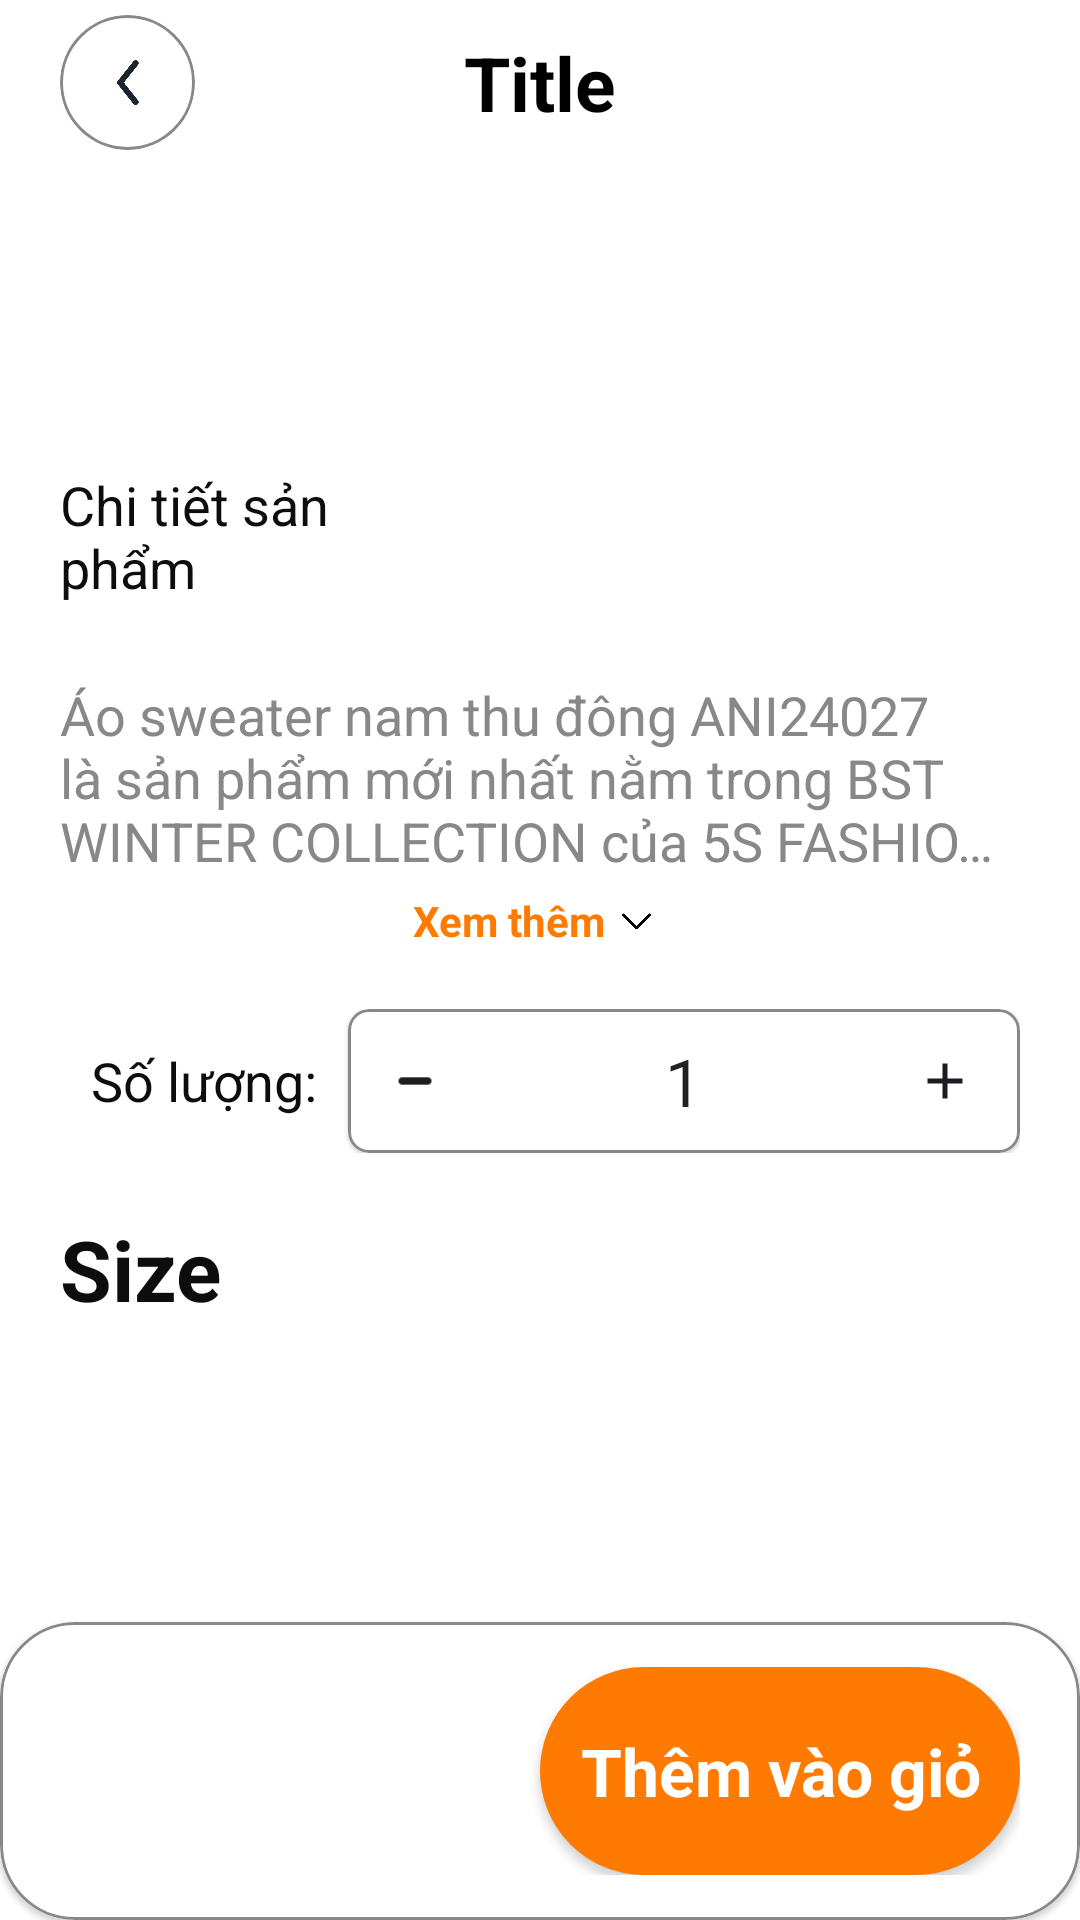

The Android layout XML behind this screen, and the referenced resources:
<!-- AndroidManifest.xml: application theme Theme.FashionStoreApp -->
<!-- res/layout/fragment_detail.xml -->
<?xml version="1.0" encoding="utf-8"?>
<androidx.constraintlayout.widget.ConstraintLayout xmlns:android="http://schemas.android.com/apk/res/android"
    xmlns:app="http://schemas.android.com/apk/res-auto"
    xmlns:tools="http://schemas.android.com/tools"
    android:layout_width="match_parent"
    android:layout_height="match_parent"
    tools:context=".screen.product.DetailFragment">

    <include
        android:id="@+id/layoutHeader"
        layout="@layout/header_layout" />


    <androidx.core.widget.NestedScrollView
        android:layout_width="match_parent"
        android:layout_height="0dp"
        android:layout_marginStart="20dp"
        android:layout_marginEnd="20dp"
        app:layout_constraintBottom_toTopOf="@id/footerWrapper"
        app:layout_constraintTop_toBottomOf="@id/layoutHeader">

        <LinearLayout
            android:layout_width="match_parent"
            android:layout_height="match_parent"
            android:orientation="vertical">

            <androidx.recyclerview.widget.RecyclerView
                android:id="@+id/rvImageProduct"
                android:layout_width="match_parent"
                android:layout_height="wrap_content"
                android:layout_marginTop="10dp" />

            <LinearLayout
                android:layout_width="match_parent"
                android:layout_height="wrap_content"
                android:orientation="horizontal"
                android:weightSum="10">

                <TextView
                    android:id="@+id/txtTitleProduct"
                    android:layout_width="0dp"
                    android:layout_height="wrap_content"
                    android:layout_marginTop="20dp"
                    android:layout_weight="6.5"
                    android:textColor="@color/txt_color2"
                    android:textSize="35sp"
                    tools:text="Premium Tagerine Shirt" />
            </LinearLayout>

            <LinearLayout
                android:layout_width="match_parent"
                android:layout_height="wrap_content"
                android:layout_marginTop="20dp"
                android:orientation="horizontal"
                android:weightSum="10">

                <TextView
                    android:layout_width="0dp"
                    android:layout_height="wrap_content"
                    android:layout_gravity="center"
                    android:layout_weight="4"
                    android:text="@string/detail2"
                    android:textColor="@color/txt_color2"
                    android:textSize="18sp" />

                <LinearLayout
                    android:layout_width="0dp"
                    android:layout_height="wrap_content"
                    android:layout_marginStart="20dp"
                    android:layout_weight="6"
                    android:orientation="vertical">

                    <TextView
                        android:id="@+id/txtColor"
                        android:layout_width="wrap_content"
                        android:layout_height="wrap_content"
                        android:layout_marginStart="10dp"
                        android:textColor="@color/txt_color2"
                        android:textSize="18sp"
                        tools:text="Xanh Dương" />

                    <androidx.recyclerview.widget.RecyclerView
                        android:id="@+id/rvColor"
                        android:layout_width="match_parent"
                        android:layout_height="40dp"
                        android:layout_gravity="end" />
                </LinearLayout>


            </LinearLayout>


            <TextView
                android:id="@+id/animeDescriptionTextView"
                android:layout_width="match_parent"
                android:layout_height="wrap_content"
                android:layout_marginTop="15dp"
                android:ellipsize="end"
                android:maxLines="3"
                android:text="@string/description_text"
                android:textColor="@color/gray_light2"
                android:textSize="18sp" />

            <LinearLayout
                android:layout_width="match_parent"
                android:layout_height="wrap_content"
                android:layout_marginTop="5dp"
                android:gravity="center"
                android:orientation="horizontal">

                <TextView
                    android:id="@+id/see_more"
                    android:layout_width="wrap_content"
                    android:layout_height="wrap_content"
                    android:text="@string/see_more"
                    android:textColor="@color/primary_color"
                    android:textStyle="bold" />

                <ImageView
                    android:id="@+id/img_down"
                    android:layout_width="20dp"
                    android:layout_height="15dp"
                    android:scaleType="centerInside"
                    android:src="@drawable/angle_down" />
            </LinearLayout>

            
            <LinearLayout
                android:layout_width="match_parent"
                android:layout_height="wrap_content"
                android:layout_marginTop="20dp"
                android:orientation="horizontal"
                android:weightSum="10">

                <TextView
                    android:layout_width="0dp"
                    android:layout_height="wrap_content"
                    android:layout_gravity="center"
                    android:layout_weight="3"
                    android:gravity="center"
                    android:text="@string/quantity"
                    android:textColor="@color/txt_color2"
                    android:textSize="18sp" />

                <com.google.android.material.card.MaterialCardView
                    android:layout_width="0dp"
                    android:layout_height="wrap_content"
                    android:layout_weight="7"
                    app:cardCornerRadius="7dp"
                    app:strokeColor="@color/gray_light2"
                    app:strokeWidth="1dp">

                    <LinearLayout
                        android:layout_width="match_parent"
                        android:layout_height="wrap_content"
                        android:orientation="horizontal"
                        android:weightSum="10">

                        <ImageView
                            android:id="@+id/btnMinus"
                            android:layout_width="0dp"
                            android:layout_height="wrap_content"
                            android:layout_weight="2"
                            android:paddingStart="15dp"
                            android:paddingEnd="15dp"
                            android:scaleType="centerInside"
                            android:src="@drawable/minus2" />

                        <EditText
                            android:id="@+id/tvQuantity"
                            android:layout_width="0dp"
                            android:layout_height="match_parent"
                            android:layout_weight="6"
                            android:background="@android:color/transparent"
                            android:gravity="center"
                            android:imeOptions="actionDone"
                            android:inputType="number"
                            android:text="1"
                            android:textSize="22sp" />

                        <ImageView
                            android:id="@+id/btnAdd"
                            android:layout_width="0dp"
                            android:layout_height="wrap_content"
                            android:layout_weight="2"
                            android:paddingStart="10dp"
                            android:paddingEnd="15dp"
                            android:scaleType="centerInside"
                            android:src="@drawable/add2" />
                    </LinearLayout>
                </com.google.android.material.card.MaterialCardView>
            </LinearLayout>

            
            <TextView
                android:layout_width="wrap_content"
                android:layout_height="wrap_content"
                android:layout_marginTop="20dp"
                android:text="@string/size"
                android:textColor="@color/txt_color2"
                android:textSize="28sp"
                android:textStyle="bold" />

            <androidx.recyclerview.widget.RecyclerView
                android:id="@+id/rvSize"
                android:layout_width="match_parent"
                android:layout_height="wrap_content"
                android:layout_marginTop="10dp"
                android:layout_marginBottom="10dp" />
        </LinearLayout>
    </androidx.core.widget.NestedScrollView>

    <com.google.android.material.card.MaterialCardView
        android:id="@+id/footerWrapper"
        android:layout_width="match_parent"
        android:layout_height="wrap_content"
        app:cardCornerRadius="25dp"
        app:layout_constraintBottom_toBottomOf="parent"
        app:strokeColor="@color/gray_light2"
        app:strokeWidth="1dp">

        <LinearLayout
            android:layout_width="match_parent"
            android:layout_height="wrap_content"
            android:orientation="horizontal"
            android:paddingStart="20dp"
            android:paddingTop="15dp"
            android:paddingEnd="20dp"
            android:paddingBottom="15dp"
            android:weightSum="10">

            <TextView
                android:id="@+id/txtPriceP"
                android:layout_width="0dp"
                android:layout_height="wrap_content"
                android:layout_marginTop="5dp"
                android:layout_weight="5"
                android:gravity="center"
                android:textColor="@color/txt_color2"
                android:textSize="35sp"
                android:textStyle="bold"
                tools:text="500.000đ" />


            <androidx.appcompat.widget.AppCompatButton
                android:id="@+id/btnAddCart"
                android:layout_width="0dp"
                android:layout_height="wrap_content"
                android:layout_weight="5"
                android:background="@drawable/button_corner_background"
                android:gravity="center"
                android:paddingTop="20dp"
                android:paddingBottom="20dp"
                android:text="@string/add_cart"
                android:textAllCaps="false"
                android:textColor="@color/white"
                android:textSize="22sp"
                android:textStyle="bold" />
        </LinearLayout>
    </com.google.android.material.card.MaterialCardView>

</androidx.constraintlayout.widget.ConstraintLayout>
<!-- res/layout/header_layout.xml (included above) -->
<?xml version="1.0" encoding="utf-8"?>
<androidx.constraintlayout.widget.ConstraintLayout xmlns:android="http://schemas.android.com/apk/res/android"
    xmlns:app="http://schemas.android.com/apk/res-auto"
    xmlns:tools="http://schemas.android.com/tools"
    android:layout_width="match_parent"
    android:layout_height="50dp"
    android:paddingTop="5dp">

    <com.google.android.material.card.MaterialCardView
        android:layout_width="wrap_content"
        android:layout_height="wrap_content"
        android:layout_marginStart="20dp"
        app:cardCornerRadius="50dp"
        app:cardElevation="0dp"
        app:layout_constraintBottom_toBottomOf="parent"
        app:layout_constraintStart_toStartOf="parent"
        app:layout_constraintTop_toTopOf="parent"
        app:strokeColor="@color/gray_light2"
        app:strokeWidth="1dp">

        <ImageButton
            android:id="@+id/btnBack"
            android:layout_width="45dp"
            android:layout_height="45dp"
            android:background="@null"
            android:padding="15dp"
            android:scaleType="centerInside"
            android:src="@drawable/angle_left" />
    </com.google.android.material.card.MaterialCardView>

    <TextView
        android:id="@+id/txtTitle"
        android:layout_width="wrap_content"
        android:layout_height="wrap_content"
        tools:text="Title"
        android:textColor="@color/black"
        android:textSize="25sp"
        android:textStyle="bold"
        app:layout_constraintBottom_toBottomOf="parent"
        app:layout_constraintEnd_toEndOf="parent"
        app:layout_constraintStart_toStartOf="parent"
        app:layout_constraintTop_toTopOf="parent" />

    <ImageView
        android:id="@+id/btnSaveFavorite"
        android:layout_width="25dp"
        android:layout_height="25dp"
        android:layout_marginEnd="20dp"
        android:src="@drawable/not_save_favorite"
        android:visibility="gone"
        app:layout_constraintBottom_toBottomOf="parent"
        app:layout_constraintEnd_toEndOf="parent"
        app:layout_constraintTop_toTopOf="parent" />
</androidx.constraintlayout.widget.ConstraintLayout>
<!-- resources referenced by this layout -->
<resources>
  <color name="black">#FF000000</color>
  <color name="gray_light2">#888888</color>
  <color name="primary_color">#FF7A00</color>
  <color name="txt_color2">#0D0D0E</color>
  <color name="white">#FFFFFFFF</color>
  <!-- drawable add2: png bitmap (drawable, 161 bytes) -->
  <!-- drawable angle_down: png bitmap (drawable, 2703 bytes) -->
  <!-- drawable angle_left: png bitmap (drawable, 1425 bytes) -->
  <!-- drawable button_corner_background (drawable) -->
  <?xml version="1.0" encoding="utf-8"?>
  <selector xmlns:android="http://schemas.android.com/apk/res/android">
      <item>
          <shape>
              <corners android:radius="40dp" />
              <solid android:color="@color/primary_color" />
          </shape>
      </item>
  </selector>
  <!-- drawable minus2: png bitmap (drawable, 195 bytes) -->
  <!-- drawable not_save_favorite: png bitmap (drawable, 7793 bytes) -->
  <string name="add_cart">Thêm vào giỏ</string>
  <string name="description_text" translatable="false"> Áo sweater nam thu đông ANI24027 là sản phẩm mới nhất nằm trong BST WINTER COLLECTION của 5S FASHION với chất liệu thân thiện với da. Vải có kết cấu hai lớp với mặt ngoài Cotton x Poly vừa mềm mịn, thấm hút vừa có độ bền cao, hạn chế bai gião; mặt trong là sự kết hợp của Poly và Spandex với ưu điểm giữ ấm, giữ nhiệt tốt, co giãn đa chiều, đàn hồi, mang lại cảm giác êm ái, dễ chịu cho người mặc.</string>
  <string name="detail2">Chi tiết sản phẩm</string>
  <string name="quantity">Số lượng:</string>
  <string name="see_more">Xem thêm</string>
  <string name="size">Size</string>
  <style name="Theme.FashionStoreApp" parent="Base.Theme.FashionStoreApp" />
  <style name="Base.Theme.FashionStoreApp" parent="Theme.MaterialComponents.DayNight.NoActionBar">
          
          
          <item name="android:statusBarColor">@color/primary_color</item>
          <item name="android:windowLightStatusBar">true</item>
          <item name="fontFamily">@font/imprimaregular</item>
      </style>
</resources>
